Labelled photos from "Fine-grained-weed-recognition", an image-classification folder in IPCLab-NEAU/Fine-grained-weed-recognition. The possible labels are: abutilon, amaranthus, chenopodium, cirsium, cyperus, descurainia, maize, portulaca.

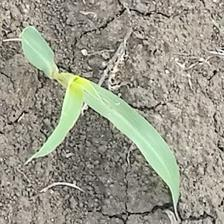
Label: maize

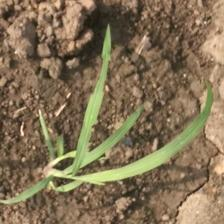
Label: cyperus

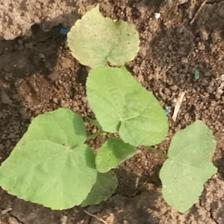
Label: abutilon

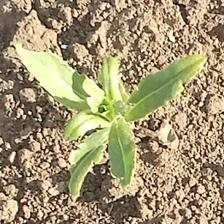
Label: cirsium

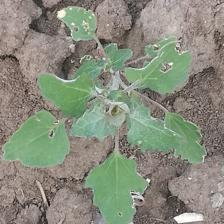
Label: chenopodium

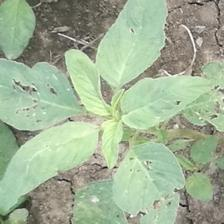
Label: amaranthus
